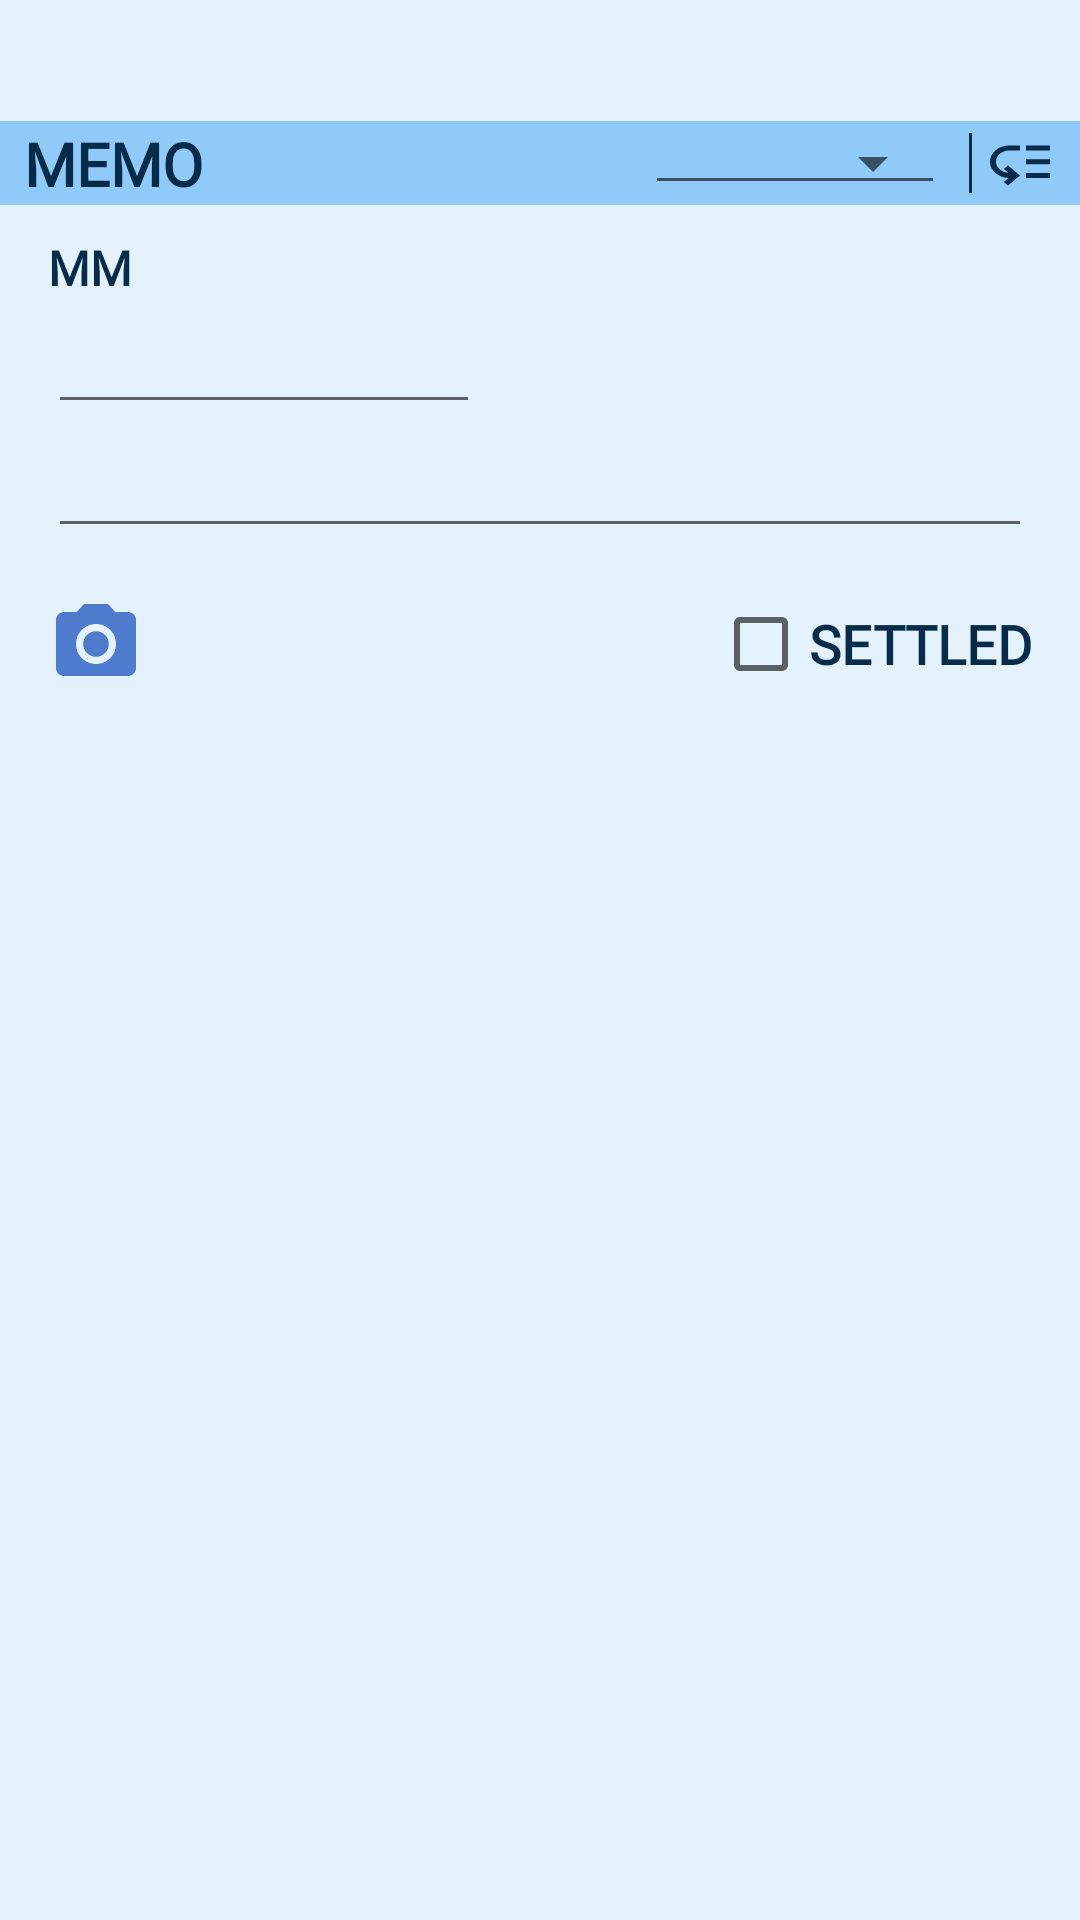

Write the Android layout XML for this screen, with the resource values it uses.
<!-- AndroidManifest.xml: application theme AppTheme -->
<!-- res/layout/content_memo.xml -->
<?xml version="1.0" encoding="utf-8"?>
<androidx.constraintlayout.widget.ConstraintLayout xmlns:android="http://schemas.android.com/apk/res/android"
    xmlns:app="http://schemas.android.com/apk/res-auto"
    xmlns:tools="http://schemas.android.com/tools"
    android:id="@+id/main_layout"
    android:layout_width="match_parent"
    android:layout_height="match_parent"
    android:background="@color/lightBackground">

    <TextView
        android:id="@+id/patient_name"
        android:layout_width="0dp"
        android:layout_height="wrap_content"
        android:layout_marginStart="16dp"
        android:layout_marginTop="8dp"
        android:fontFamily="@font/didact_gothic"
        android:textColor="@color/colorPrimaryDark"
        android:textSize="18sp"
        android:textStyle="bold"
        app:layout_constraintStart_toStartOf="parent"
        app:layout_constraintTop_toTopOf="parent"
        tools:text="FATIN BT ABDUL RAZAK" />

    <androidx.constraintlayout.widget.ConstraintLayout
        android:id="@+id/aa"
        android:layout_width="match_parent"
        android:layout_height="wrap_content"
        android:layout_marginTop="8dp"
        android:background="@color/cardBackgroundDarker"
        app:layout_constraintTop_toBottomOf="@+id/patient_name">

        <TextView
            android:id="@+id/form_caption"
            android:layout_width="wrap_content"
            android:layout_height="wrap_content"
            android:layout_marginStart="8dp"
            android:background="@color/cardBackgroundDarker"
            android:fontFamily="@font/didact_gothic"
            android:text="@string/memo_form_caption"
            android:textColor="@color/colorPrimaryDark"
            android:textSize="20sp"
            android:textStyle="bold"
            app:layout_constraintBottom_toBottomOf="parent"
            app:layout_constraintStart_toStartOf="parent"
            app:layout_constraintTop_toTopOf="parent" />

        <Spinner
            android:id="@+id/practitioner_name"
            style="@style/Widget.AppCompat.Spinner.Underlined"
            android:layout_width="0dp"
            android:layout_height="wrap_content"
            android:layout_marginEnd="4dp"
            android:minWidth="100dp"
            app:layout_constraintBottom_toBottomOf="parent"
            app:layout_constraintEnd_toStartOf="@id/date_caption"
            app:layout_constraintTop_toTopOf="parent" />

        <TextView
            android:id="@+id/date_caption"
            android:layout_width="wrap_content"
            android:layout_height="wrap_content"
            android:layout_marginEnd="4dp"
            android:background="@color/cardBackgroundDarker"
            android:fontFamily="@font/didact_gothic"
            android:textAlignment="textEnd"
            android:textColor="@color/colorPrimaryDark"
            android:textSize="20sp"
            android:textStyle="bold"
            app:layout_constraintBottom_toBottomOf="parent"
            app:layout_constraintEnd_toStartOf="@id/view_"
            app:layout_constraintTop_toTopOf="parent"
            tools:text="05/10/2020" />

        <View
            android:id="@+id/view_"
            android:layout_width="1dp"
            android:layout_height="20dp"
            android:layout_marginEnd="4dp"
            android:background="@color/colorPrimaryDark"
            app:layout_constraintBottom_toBottomOf="parent"
            app:layout_constraintEnd_toStartOf="@id/undo_button_"
            app:layout_constraintTop_toTopOf="parent" />

        <ImageView
            android:id="@+id/undo_button_"
            android:layout_width="wrap_content"
            android:layout_height="wrap_content"
            android:layout_marginEnd="8dp"
            app:layout_constraintBottom_toBottomOf="parent"
            app:layout_constraintEnd_toEndOf="parent"
            app:layout_constraintTop_toTopOf="parent"
            app:srcCompat="@drawable/ic_undo_20_dark"
            tools:ignore="ContentDescription" />
    </androidx.constraintlayout.widget.ConstraintLayout>

    <androidx.core.widget.NestedScrollView
        android:id="@+id/scroll_view_layout"
        android:layout_width="match_parent"
        android:layout_height="0dp"
        app:layout_constraintBottom_toBottomOf="parent"
        app:layout_constraintEnd_toEndOf="parent"
        app:layout_constraintHorizontal_bias="0.0"
        app:layout_constraintStart_toStartOf="parent"
        app:layout_constraintTop_toBottomOf="@+id/aa"
        app:layout_constraintVertical_bias="0.0">

        <androidx.constraintlayout.widget.ConstraintLayout
            android:id="@+id/main_items"
            android:layout_width="match_parent"
            android:layout_height="wrap_content">

            <TextView
                android:id="@+id/mm_hint"
                style="@style/primaryDark18sp"
                android:layout_width="wrap_content"
                android:layout_height="wrap_content"
                android:layout_marginStart="16dp"
                android:layout_marginTop="10dp"
                android:text="@string/hint_mm_input"
                android:textStyle="bold"
                app:layout_constraintStart_toStartOf="parent"
                app:layout_constraintTop_toTopOf="parent" />

            <EditText
                android:id="@+id/mm_input"
                style="@style/fixedConstraintInputTextBox18sp"
                android:inputType="number"
                app:layout_constraintStart_toStartOf="parent"
                app:layout_constraintTop_toBottomOf="@id/mm_hint"
                app:layout_constraintWidth_percent=".4"
                tools:ignore="Autofill,LabelFor"
                tools:text="mm input" />

            <EditText
                android:id="@+id/remark_input"
                style="@style/fixedConstraintInputTextBox18sp"
                android:layout_marginEnd="16dp"
                android:layout_marginBottom="16dp"
                android:inputType="text"
                app:layout_constraintEnd_toEndOf="parent"
                app:layout_constraintStart_toStartOf="parent"
                app:layout_constraintTop_toBottomOf="@id/mm_input"
                tools:ignore="Autofill,LabelFor"
                tools:text="remark input" />

            <CheckBox
                android:id="@+id/settled_check"
                android:layout_width="wrap_content"
                android:layout_height="wrap_content"
                android:layout_marginTop="8dp"
                android:layout_marginEnd="16dp"
                android:fontFamily="@font/didact_gothic"
                android:text="@string/settled_checkbox_caption"
                android:textColor="@color/colorPrimaryDark"
                android:textSize="18sp"
                android:textStyle="bold"
                app:layout_constraintEnd_toEndOf="parent"
                app:layout_constraintTop_toBottomOf="@+id/remark_input" />

            <ImageView
                android:id="@+id/rotate_photo"
                android:layout_width="wrap_content"
                android:layout_height="wrap_content"
                android:layout_marginStart="24dp"
                android:visibility="gone"
                app:layout_constraintStart_toEndOf="@+id/photo_button"
                app:layout_constraintTop_toTopOf="@+id/photo_button"
                app:srcCompat="@drawable/ic_rotate_right"
                app:tint="#4E7BCE"
                tools:ignore="ContentDescription,RtlSymmetry"
                tools:visibility="visible" />

            <ImageView
                android:id="@+id/photo_button"
                android:layout_width="@dimen/icon_32"
                android:layout_height="@dimen/icon_32"
                android:layout_marginStart="16dp"
                android:layout_marginTop="16dp"
                app:layout_constraintStart_toStartOf="parent"
                app:layout_constraintTop_toBottomOf="@+id/remark_input"
                app:srcCompat="@drawable/ic_baseline_photo_camera_24"
                tools:ignore="ContentDescription" />

            <ImageView
                android:id="@+id/delete_photo"
                android:layout_width="wrap_content"
                android:layout_height="wrap_content"
                android:layout_marginStart="24dp"
                app:layout_constraintStart_toEndOf="@+id/rotate_photo"
                app:layout_constraintTop_toTopOf="@+id/photo_button"
                app:srcCompat="@drawable/ic_clear_24"
                app:tint="@color/redCircle"
                tools:ignore="ContentDescription,RtlSymmetry" />

            <FrameLayout
                android:id="@+id/picture_frame"
                android:layout_width="0dp"
                android:layout_height="wrap_content"
                android:layout_marginTop="8dp"
                android:layout_marginBottom="16dp"
                app:layout_constraintEnd_toEndOf="parent"
                app:layout_constraintStart_toStartOf="parent"
                app:layout_constraintTop_toBottomOf="@+id/settled_check">

                <ImageView
                    android:id="@+id/ref_photo"
                    android:layout_width="match_parent"
                    android:layout_height="match_parent"
                    android:cropToPadding="false"
                    android:scaleType="center"
                    tools:ignore="ContentDescription"
                    tools:src="@tools:sample/avatars" />
            </FrameLayout>
        </androidx.constraintlayout.widget.ConstraintLayout>
    </androidx.core.widget.NestedScrollView>
</androidx.constraintlayout.widget.ConstraintLayout>
<!-- resources referenced by this layout -->
<resources>
  <color name="cardBackgroundDarker">#90CAF9</color>
  <color name="colorPrimaryDark">#072C4A</color>
  <color name="lightBackground">#E3F2FD</color>
  <color name="redCircle">#C62828</color>
  <dimen name="icon_32">32dp</dimen>
  <!-- drawable ic_baseline_photo_camera_24 (drawable) -->
  <vector android:height="24dp" android:tint="#4E7BCE"
      android:viewportHeight="24" android:viewportWidth="24"
      android:width="24dp" xmlns:android="http://schemas.android.com/apk/res/android">
      <path android:fillColor="@android:color/white" android:pathData="M12,12m-3.2,0a3.2,3.2 0,1 1,6.4 0a3.2,3.2 0,1 1,-6.4 0"/>
      <path android:fillColor="@android:color/white" android:pathData="M9,2L7.17,4L4,4c-1.1,0 -2,0.9 -2,2v12c0,1.1 0.9,2 2,2h16c1.1,0 2,-0.9 2,-2L22,6c0,-1.1 -0.9,-2 -2,-2h-3.17L15,2L9,2zM12,17c-2.76,0 -5,-2.24 -5,-5s2.24,-5 5,-5 5,2.24 5,5 -2.24,5 -5,5z"/>
  </vector>
  <!-- drawable ic_rotate_right (drawable) -->
  <vector xmlns:android="http://schemas.android.com/apk/res/android"
      android:width="32dp"
      android:height="32dp"
      android:tint="#FFFFFF"
      android:viewportWidth="24"
      android:viewportHeight="24">
      <path
          android:fillColor="@android:color/white"
          android:pathData="M15.55,5.55L11,1v3.07C7.06,4.56 4,7.92 4,12s3.05,7.44 7,7.93v-2.02c-2.84,-0.48 -5,-2.94 -5,-5.91s2.16,-5.43 5,-5.91L11,10l4.55,-4.45zM19.93,11c-0.17,-1.39 -0.72,-2.73 -1.62,-3.89l-1.42,1.42c0.54,0.75 0.88,1.6 1.02,2.47h2.02zM13,17.9v2.02c1.39,-0.17 2.74,-0.71 3.9,-1.61l-1.44,-1.44c-0.75,0.54 -1.59,0.89 -2.46,1.03zM16.89,15.48l1.42,1.41c0.9,-1.16 1.45,-2.5 1.62,-3.89h-2.02c-0.14,0.87 -0.48,1.72 -1.02,2.48z" />
  </vector>
  <!-- drawable ic_undo_20_dark (drawable) -->
  <vector xmlns:android="http://schemas.android.com/apk/res/android"
      android:width="24dp"
      android:height="20dp"
      android:tint="@color/colorPrimaryDark"
      android:viewportWidth="960"
      android:viewportHeight="960">
      <path
          android:fillColor="@color/colorPrimaryDark"
          android:pathData="M160,459Q160,530 207.5,581Q255,632 326,638L326,638L264,576L320,520L480,680L320,840L264,784L328,720L328,720Q223,714 151.5,639Q80,564 80,460Q80,351 155.5,275.5Q231,200 340,200L480,200L480,280L340,280Q265,280 212.5,332Q160,384 160,459ZM560,720L560,640L880,640L880,720L560,720ZM560,500L560,420L880,420L880,500L560,500ZM560,280L560,200L880,200L880,280L560,280Z" />
  </vector>
  <string name="hint_mm_input">MM</string>
  <string name="memo_form_caption">MEMO</string>
  <string name="settled_checkbox_caption">SETTLED</string>
  <style name="primaryDark18sp">
          <item name="android:layout_width">0dp</item>
          <item name="android:layout_height">wrap_content</item>
          <item name="android:layout_marginStart">12dp</item>
          <item name="android:fontFamily">@font/didact_gothic</item>
          <item name="android:textColor">@color/colorPrimaryDark</item>
          <item name="android:textSize">16sp</item>
      </style>
  <style name="AppTheme" parent="Theme.MaterialComponents.Light.NoActionBar">
          
          <item name="colorPrimary">@color/colorPrimary</item>
          <item name="colorPrimaryDark">@color/colorPrimaryDark</item>
          <item name="colorAccent">@color/colorAccent</item>
          <item name="android:spinnerItemStyle">@style/spinnerItemStyle</item>
      </style>
  <color name="blackFont">#070707</color>
  <color name="colorPrimary">#42A5F5</color>
  <color name="colorAccent">#03CFDA</color>
  <style name="spinnerItemStyle">
          <item name="android:padding">2dp</item>
          <item name="android:textSize">18sp</item>
          <item name="android:textColor">#000000</item>
      </style>
</resources>
